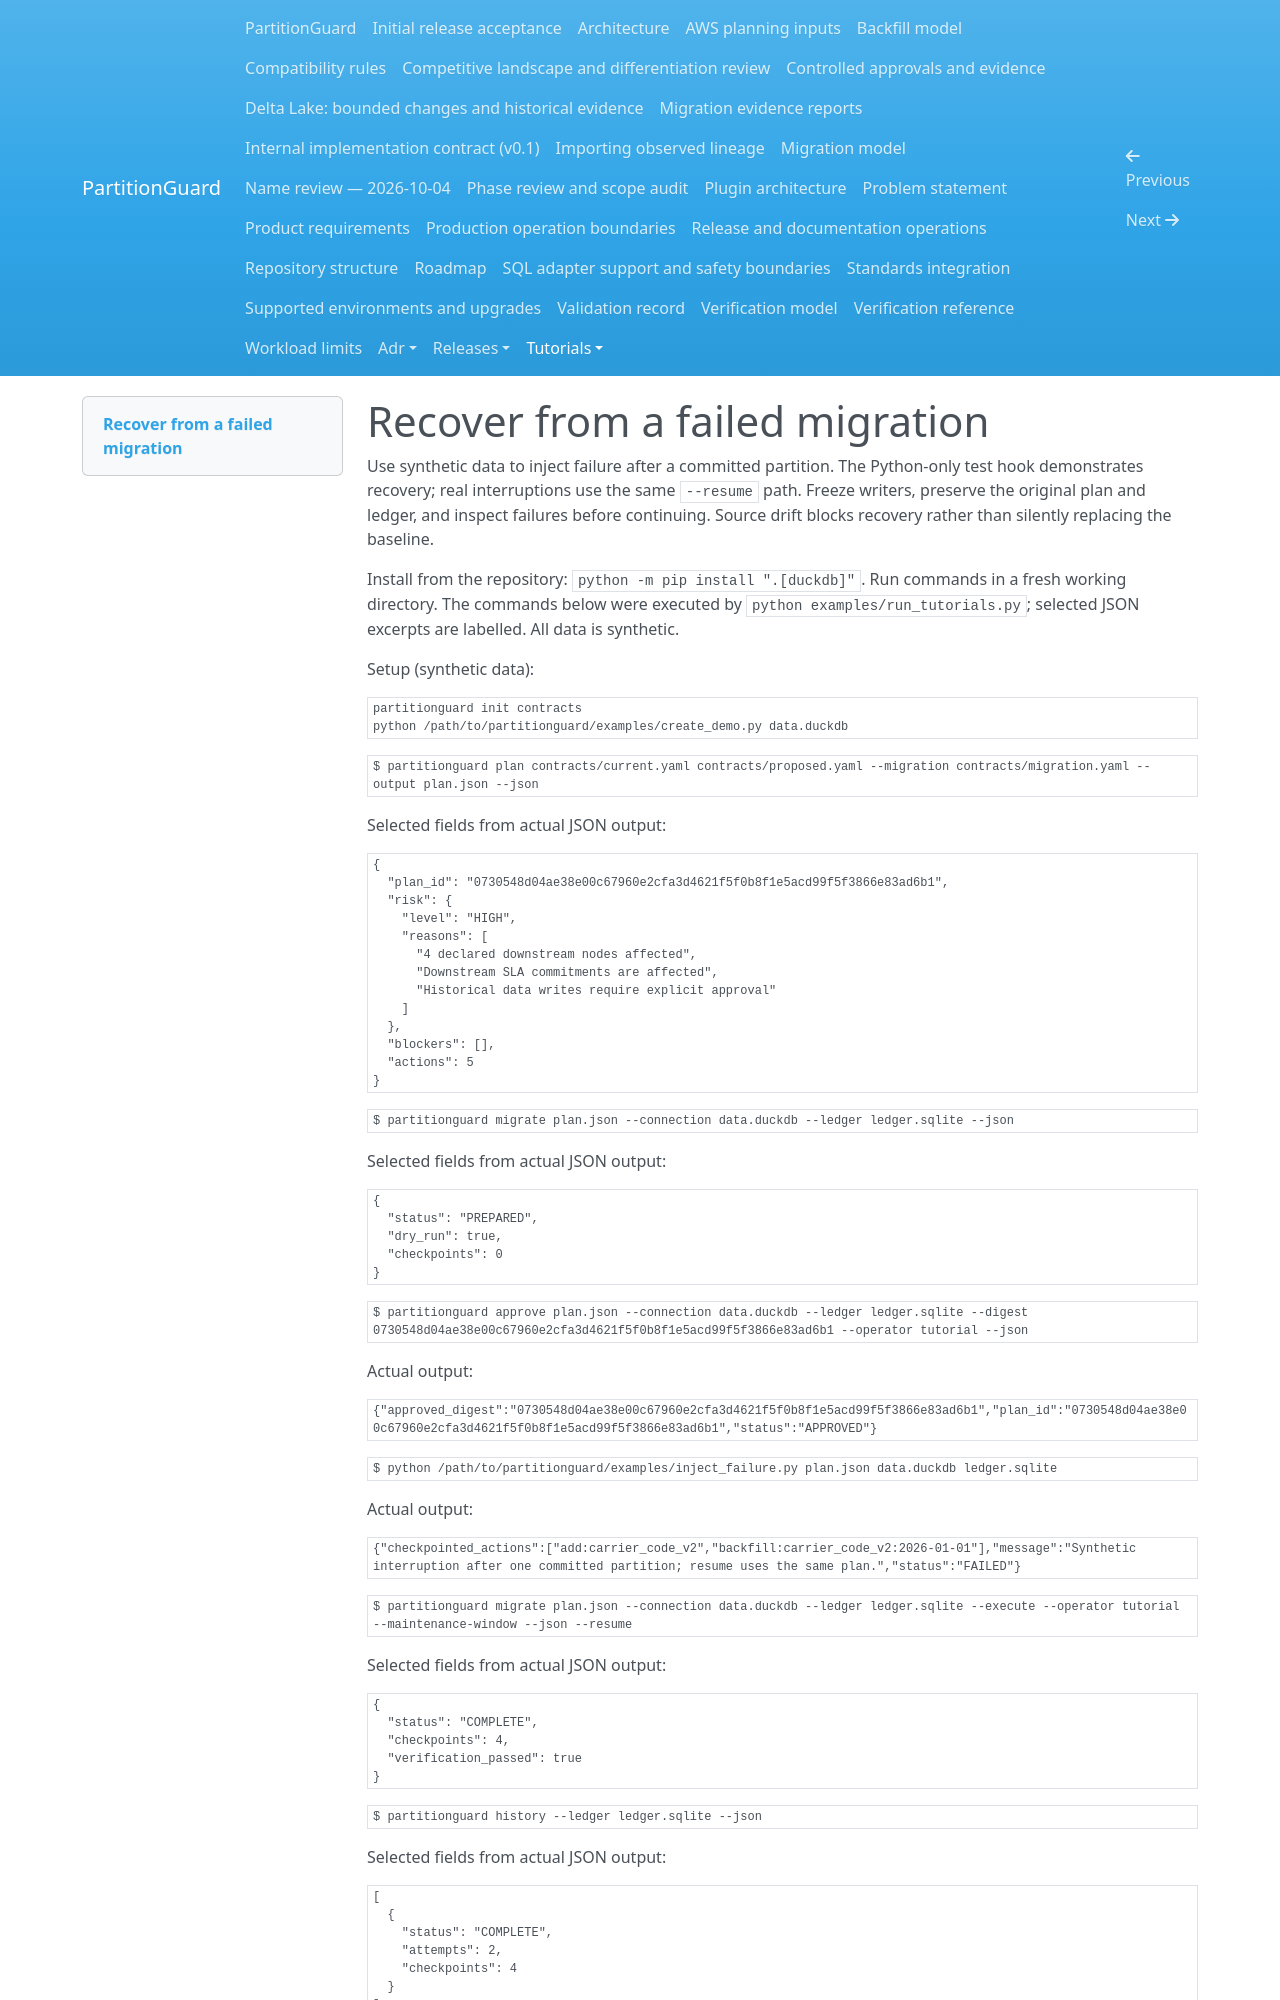

repository: andrebarrocas/partitionguard · page: tutorials/04-recovery/index.html · generator: mkdocs

# Recover from a failed migration

Use synthetic data to inject failure after a committed partition. The Python-only test hook demonstrates recovery; real interruptions use the same `--resume` path. Freeze writers, preserve the original plan and ledger, and inspect failures before continuing. Source drift blocks recovery rather than silently replacing the baseline.

Install from the repository: `python -m pip install ".[duckdb]"`. Run commands in a fresh working directory. The commands below were executed by `python examples/run_tutorials.py`; selected JSON excerpts are labelled. All data is synthetic.

Setup (synthetic data):

```sh
partitionguard init contracts
python /path/to/partitionguard/examples/create_demo.py data.duckdb
```

```sh
$ partitionguard plan contracts/current.yaml contracts/proposed.yaml --migration contracts/migration.yaml --output plan.json --json
```

Selected fields from actual JSON output:

```text
{
  "plan_id": "0730548d04ae38e00c67960e2cfa3d4621f5f0b8f1e5acd99f5f3866e83ad6b1",
  "risk": {
    "level": "HIGH",
    "reasons": [
      "4 declared downstream nodes affected",
      "Downstream SLA commitments are affected",
      "Historical data writes require explicit approval"
    ]
  },
  "blockers": [],
  "actions": 5
}
```

```sh
$ partitionguard migrate plan.json --connection data.duckdb --ledger ledger.sqlite --json
```

Selected fields from actual JSON output:

```text
{
  "status": "PREPARED",
  "dry_run": true,
  "checkpoints": 0
}
```

```sh
$ partitionguard approve plan.json --connection data.duckdb --ledger ledger.sqlite --digest 0730548d04ae38e00c67960e2cfa3d4621f5f0b8f1e5acd99f5f3866e83ad6b1 --operator tutorial --json
```

Actual output:

```text
{"approved_digest":"0730548d04ae38e00c67960e2cfa3d4621f5f0b8f1e5acd99f5f3866e83ad6b1","plan_id":"0730548d04ae38e00c67960e2cfa3d4621f5f0b8f1e5acd99f5f3866e83ad6b1","status":"APPROVED"}
```

```sh
$ python /path/to/partitionguard/examples/inject_failure.py plan.json data.duckdb ledger.sqlite
```

Actual output:

```text
{"checkpointed_actions":["add:carrier_code_v2","backfill:carrier_code_v2:2026-01-01"],"message":"Synthetic interruption after one committed partition; resume uses the same plan.","status":"FAILED"}
```

```sh
$ partitionguard migrate plan.json --connection data.duckdb --ledger ledger.sqlite --execute --operator tutorial --maintenance-window --json --resume
```

Selected fields from actual JSON output:

```text
{
  "status": "COMPLETE",
  "checkpoints": 4,
  "verification_passed": true
}
```
